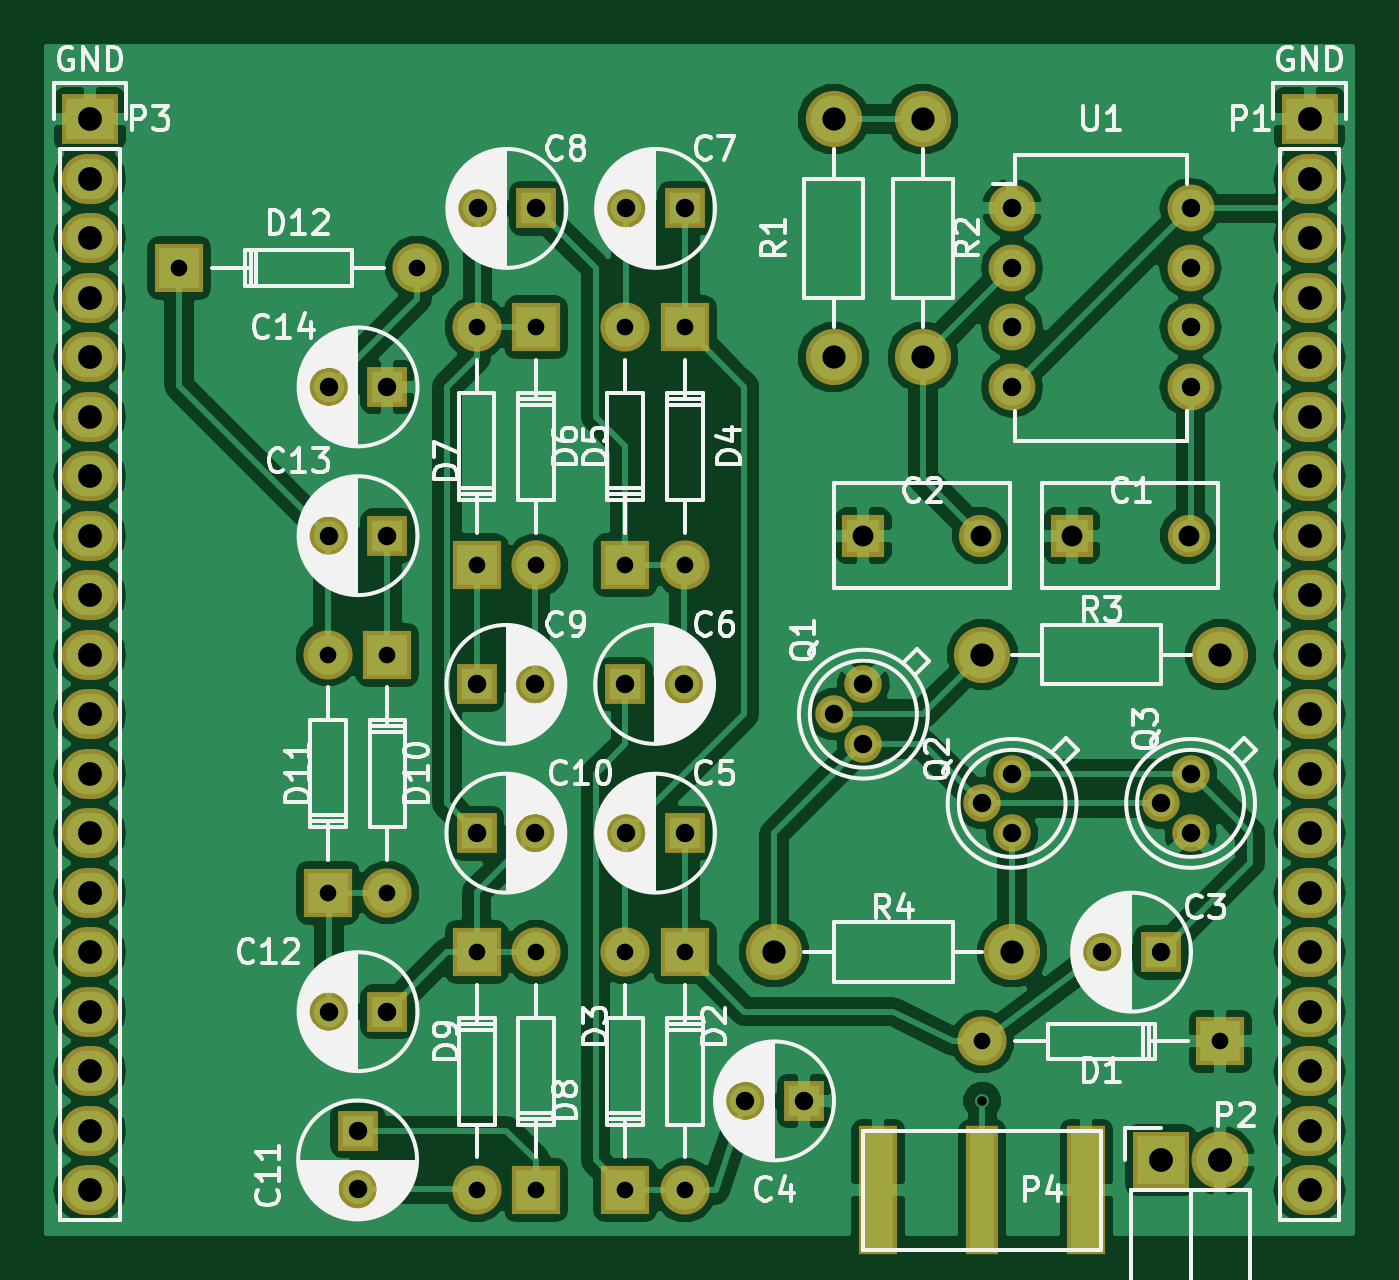
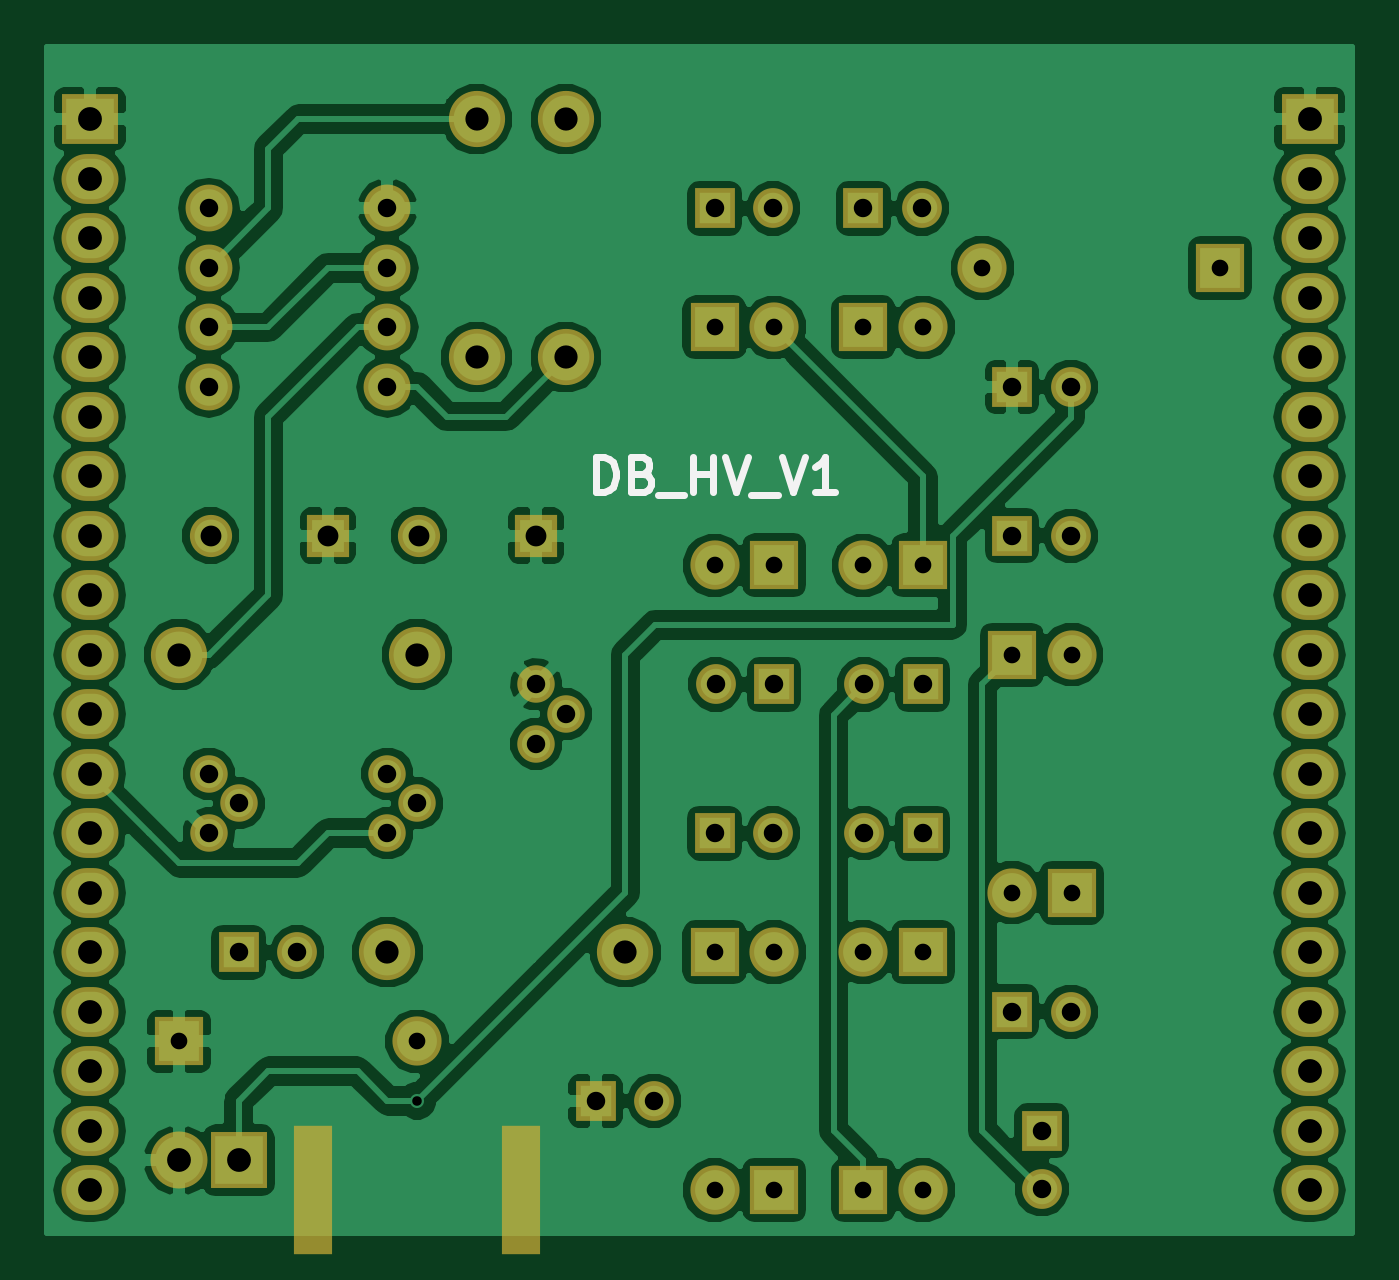
Circuit board: 7 layer files. Board 55.7 x 50.6 mm.
- bottom_copper: DB_HV_V1-B.Cu.gbr (109525 bytes)
- bottom_mask: DB_HV_V1-B.Mask.gbr (3879 bytes)
- bottom_silk: DB_HV_V1-B.SilkS.gbr (1682 bytes)
- top_copper: DB_HV_V1-F.Cu.gbr (103044 bytes)
- top_mask: DB_HV_V1-F.Mask.gbr (3937 bytes)
- top_silk: DB_HV_V1-F.SilkS.gbr (57648 bytes)
- drill: DB_HV_V1.drl (1610 bytes)

=== bottom_copper: DB_HV_V1-B.Cu.gbr (109525 bytes, source omitted) ===
=== bottom_mask: DB_HV_V1-B.Mask.gbr ===
G04 #@! TF.FileFunction,Soldermask,Bot*
%FSLAX46Y46*%
G04 Gerber Fmt 4.6, Leading zero omitted, Abs format (unit mm)*
G04 Created by KiCad (PCBNEW 4.0.3+e1-6302~38~ubuntu16.04.1-stable) date Thu Aug 25 17:13:56 2016*
%MOMM*%
%LPD*%
G01*
G04 APERTURE LIST*
%ADD10C,0.100000*%
%ADD11R,1.800000X1.800000*%
%ADD12C,1.800000*%
%ADD13C,2.099260*%
%ADD14R,2.099260X2.099260*%
%ADD15C,2.398980*%
%ADD16O,2.000000X2.000000*%
%ADD17R,1.700000X1.700000*%
%ADD18C,1.700000*%
%ADD19C,1.600000*%
%ADD20R,2.432000X2.432000*%
%ADD21O,2.432000X2.432000*%
%ADD22R,1.670000X5.480000*%
%ADD23R,2.432000X2.127200*%
%ADD24O,2.432000X2.127200*%
G04 APERTURE END LIST*
D10*
D11*
X115570000Y-53340000D03*
D12*
X120570000Y-53340000D03*
D11*
X106680000Y-53340000D03*
D12*
X111680000Y-53340000D03*
D13*
X111759480Y-74932540D03*
D14*
X121919480Y-74932540D03*
D13*
X99062540Y-81280520D03*
D14*
X99062540Y-71120520D03*
D13*
X96517460Y-71119480D03*
D14*
X96517460Y-81279480D03*
D13*
X99062540Y-54610520D03*
D14*
X99062540Y-44450520D03*
D13*
X96517460Y-44449480D03*
D14*
X96517460Y-54609480D03*
D13*
X90167460Y-44449480D03*
D14*
X90167460Y-54609480D03*
D13*
X92712540Y-54610520D03*
D14*
X92712540Y-44450520D03*
D13*
X92707460Y-71119480D03*
D14*
X92707460Y-81279480D03*
D13*
X90172540Y-81280520D03*
D14*
X90172540Y-71120520D03*
D13*
X86362540Y-68580520D03*
D14*
X86362540Y-58420520D03*
D13*
X83817460Y-58419480D03*
D14*
X83817460Y-68579480D03*
D13*
X87630520Y-41907460D03*
D14*
X77470520Y-41907460D03*
D15*
X105410000Y-35560000D03*
X105410000Y-45720000D03*
X109220000Y-35560000D03*
X109220000Y-45720000D03*
X111760000Y-58420000D03*
X121920000Y-58420000D03*
X113030000Y-71120000D03*
X102870000Y-71120000D03*
D16*
X113030000Y-39370000D03*
X113030000Y-41910000D03*
X113030000Y-44450000D03*
X113030000Y-46990000D03*
X120650000Y-46990000D03*
X120650000Y-44450000D03*
X120650000Y-41910000D03*
X120650000Y-39370000D03*
D17*
X86360000Y-46990000D03*
D18*
X83860000Y-46990000D03*
D17*
X86360000Y-53340000D03*
D18*
X83860000Y-53340000D03*
D17*
X86360000Y-73660000D03*
D18*
X83860000Y-73660000D03*
D17*
X85090000Y-78740000D03*
D18*
X85090000Y-81240000D03*
D17*
X90170000Y-66040000D03*
D18*
X92670000Y-66040000D03*
D17*
X90170000Y-59690000D03*
D18*
X92670000Y-59690000D03*
D17*
X92710000Y-39370000D03*
D18*
X90210000Y-39370000D03*
D17*
X99060000Y-39370000D03*
D18*
X96560000Y-39370000D03*
D17*
X96520000Y-59690000D03*
D18*
X99020000Y-59690000D03*
D17*
X99060000Y-66040000D03*
D18*
X96560000Y-66040000D03*
D17*
X104140000Y-77470000D03*
D18*
X101640000Y-77470000D03*
D17*
X119380000Y-71120000D03*
D18*
X116880000Y-71120000D03*
D19*
X106680000Y-59690000D03*
X105410000Y-60960000D03*
X106680000Y-62230000D03*
X120650000Y-63500000D03*
X119380000Y-64770000D03*
X120650000Y-66040000D03*
X113030000Y-63500000D03*
X111760000Y-64770000D03*
X113030000Y-66040000D03*
D20*
X119380000Y-80010000D03*
D21*
X121920000Y-80010000D03*
D22*
X107315000Y-81280000D03*
X116205000Y-81280000D03*
D23*
X125730000Y-35560000D03*
D24*
X125730000Y-38100000D03*
X125730000Y-40640000D03*
X125730000Y-43180000D03*
X125730000Y-45720000D03*
X125730000Y-48260000D03*
X125730000Y-50800000D03*
X125730000Y-53340000D03*
X125730000Y-55880000D03*
X125730000Y-58420000D03*
X125730000Y-60960000D03*
X125730000Y-63500000D03*
X125730000Y-66040000D03*
X125730000Y-68580000D03*
X125730000Y-71120000D03*
X125730000Y-73660000D03*
X125730000Y-76200000D03*
X125730000Y-78740000D03*
X125730000Y-81280000D03*
D23*
X73660000Y-35560000D03*
D24*
X73660000Y-38100000D03*
X73660000Y-40640000D03*
X73660000Y-43180000D03*
X73660000Y-45720000D03*
X73660000Y-48260000D03*
X73660000Y-50800000D03*
X73660000Y-53340000D03*
X73660000Y-55880000D03*
X73660000Y-58420000D03*
X73660000Y-60960000D03*
X73660000Y-63500000D03*
X73660000Y-66040000D03*
X73660000Y-68580000D03*
X73660000Y-71120000D03*
X73660000Y-73660000D03*
X73660000Y-76200000D03*
X73660000Y-78740000D03*
X73660000Y-81280000D03*
M02*

=== bottom_silk: DB_HV_V1-B.SilkS.gbr ===
G04 #@! TF.FileFunction,Legend,Bot*
%FSLAX46Y46*%
G04 Gerber Fmt 4.6, Leading zero omitted, Abs format (unit mm)*
G04 Created by KiCad (PCBNEW 4.0.3+e1-6302~38~ubuntu16.04.1-stable) date Thu Aug 25 17:13:56 2016*
%MOMM*%
%LPD*%
G01*
G04 APERTURE LIST*
%ADD10C,0.100000*%
%ADD11C,0.300000*%
G04 APERTURE END LIST*
D10*
D11*
X104131428Y-51478571D02*
X104131428Y-49978571D01*
X103774285Y-49978571D01*
X103560000Y-50050000D01*
X103417142Y-50192857D01*
X103345714Y-50335714D01*
X103274285Y-50621429D01*
X103274285Y-50835714D01*
X103345714Y-51121429D01*
X103417142Y-51264286D01*
X103560000Y-51407143D01*
X103774285Y-51478571D01*
X104131428Y-51478571D01*
X102131428Y-50692857D02*
X101917142Y-50764286D01*
X101845714Y-50835714D01*
X101774285Y-50978571D01*
X101774285Y-51192857D01*
X101845714Y-51335714D01*
X101917142Y-51407143D01*
X102060000Y-51478571D01*
X102631428Y-51478571D01*
X102631428Y-49978571D01*
X102131428Y-49978571D01*
X101988571Y-50050000D01*
X101917142Y-50121429D01*
X101845714Y-50264286D01*
X101845714Y-50407143D01*
X101917142Y-50550000D01*
X101988571Y-50621429D01*
X102131428Y-50692857D01*
X102631428Y-50692857D01*
X101488571Y-51621429D02*
X100345714Y-51621429D01*
X99988571Y-51478571D02*
X99988571Y-49978571D01*
X99988571Y-50692857D02*
X99131428Y-50692857D01*
X99131428Y-51478571D02*
X99131428Y-49978571D01*
X98631428Y-49978571D02*
X98131428Y-51478571D01*
X97631428Y-49978571D01*
X97488571Y-51621429D02*
X96345714Y-51621429D01*
X96202857Y-49978571D02*
X95702857Y-51478571D01*
X95202857Y-49978571D01*
X93917143Y-51478571D02*
X94774286Y-51478571D01*
X94345714Y-51478571D02*
X94345714Y-49978571D01*
X94488571Y-50192857D01*
X94631429Y-50335714D01*
X94774286Y-50407143D01*
M02*

=== top_copper: DB_HV_V1-F.Cu.gbr (103044 bytes, source omitted) ===
=== top_mask: DB_HV_V1-F.Mask.gbr ===
G04 #@! TF.FileFunction,Soldermask,Top*
%FSLAX46Y46*%
G04 Gerber Fmt 4.6, Leading zero omitted, Abs format (unit mm)*
G04 Created by KiCad (PCBNEW 4.0.3+e1-6302~38~ubuntu16.04.1-stable) date Thu Aug 25 17:13:56 2016*
%MOMM*%
%LPD*%
G01*
G04 APERTURE LIST*
%ADD10C,0.100000*%
%ADD11R,1.800000X1.800000*%
%ADD12C,1.800000*%
%ADD13C,2.099260*%
%ADD14R,2.099260X2.099260*%
%ADD15C,2.398980*%
%ADD16O,2.000000X2.000000*%
%ADD17R,1.700000X1.700000*%
%ADD18C,1.700000*%
%ADD19C,1.600000*%
%ADD20R,2.432000X2.432000*%
%ADD21O,2.432000X2.432000*%
%ADD22R,1.670000X5.480000*%
%ADD23R,1.416000X5.480000*%
%ADD24R,2.432000X2.127200*%
%ADD25O,2.432000X2.127200*%
G04 APERTURE END LIST*
D10*
D11*
X115570000Y-53340000D03*
D12*
X120570000Y-53340000D03*
D11*
X106680000Y-53340000D03*
D12*
X111680000Y-53340000D03*
D13*
X111759480Y-74932540D03*
D14*
X121919480Y-74932540D03*
D13*
X99062540Y-81280520D03*
D14*
X99062540Y-71120520D03*
D13*
X96517460Y-71119480D03*
D14*
X96517460Y-81279480D03*
D13*
X99062540Y-54610520D03*
D14*
X99062540Y-44450520D03*
D13*
X96517460Y-44449480D03*
D14*
X96517460Y-54609480D03*
D13*
X90167460Y-44449480D03*
D14*
X90167460Y-54609480D03*
D13*
X92712540Y-54610520D03*
D14*
X92712540Y-44450520D03*
D13*
X92707460Y-71119480D03*
D14*
X92707460Y-81279480D03*
D13*
X90172540Y-81280520D03*
D14*
X90172540Y-71120520D03*
D13*
X86362540Y-68580520D03*
D14*
X86362540Y-58420520D03*
D13*
X83817460Y-58419480D03*
D14*
X83817460Y-68579480D03*
D13*
X87630520Y-41907460D03*
D14*
X77470520Y-41907460D03*
D15*
X105410000Y-35560000D03*
X105410000Y-45720000D03*
X109220000Y-35560000D03*
X109220000Y-45720000D03*
X111760000Y-58420000D03*
X121920000Y-58420000D03*
X113030000Y-71120000D03*
X102870000Y-71120000D03*
D16*
X113030000Y-39370000D03*
X113030000Y-41910000D03*
X113030000Y-44450000D03*
X113030000Y-46990000D03*
X120650000Y-46990000D03*
X120650000Y-44450000D03*
X120650000Y-41910000D03*
X120650000Y-39370000D03*
D17*
X86360000Y-46990000D03*
D18*
X83860000Y-46990000D03*
D17*
X86360000Y-53340000D03*
D18*
X83860000Y-53340000D03*
D17*
X86360000Y-73660000D03*
D18*
X83860000Y-73660000D03*
D17*
X85090000Y-78740000D03*
D18*
X85090000Y-81240000D03*
D17*
X90170000Y-66040000D03*
D18*
X92670000Y-66040000D03*
D17*
X90170000Y-59690000D03*
D18*
X92670000Y-59690000D03*
D17*
X92710000Y-39370000D03*
D18*
X90210000Y-39370000D03*
D17*
X99060000Y-39370000D03*
D18*
X96560000Y-39370000D03*
D17*
X96520000Y-59690000D03*
D18*
X99020000Y-59690000D03*
D17*
X99060000Y-66040000D03*
D18*
X96560000Y-66040000D03*
D17*
X104140000Y-77470000D03*
D18*
X101640000Y-77470000D03*
D17*
X119380000Y-71120000D03*
D18*
X116880000Y-71120000D03*
D19*
X106680000Y-59690000D03*
X105410000Y-60960000D03*
X106680000Y-62230000D03*
X120650000Y-63500000D03*
X119380000Y-64770000D03*
X120650000Y-66040000D03*
X113030000Y-63500000D03*
X111760000Y-64770000D03*
X113030000Y-66040000D03*
D20*
X119380000Y-80010000D03*
D21*
X121920000Y-80010000D03*
D22*
X107315000Y-81280000D03*
X116205000Y-81280000D03*
D23*
X111760000Y-81280000D03*
D24*
X125730000Y-35560000D03*
D25*
X125730000Y-38100000D03*
X125730000Y-40640000D03*
X125730000Y-43180000D03*
X125730000Y-45720000D03*
X125730000Y-48260000D03*
X125730000Y-50800000D03*
X125730000Y-53340000D03*
X125730000Y-55880000D03*
X125730000Y-58420000D03*
X125730000Y-60960000D03*
X125730000Y-63500000D03*
X125730000Y-66040000D03*
X125730000Y-68580000D03*
X125730000Y-71120000D03*
X125730000Y-73660000D03*
X125730000Y-76200000D03*
X125730000Y-78740000D03*
X125730000Y-81280000D03*
D24*
X73660000Y-35560000D03*
D25*
X73660000Y-38100000D03*
X73660000Y-40640000D03*
X73660000Y-43180000D03*
X73660000Y-45720000D03*
X73660000Y-48260000D03*
X73660000Y-50800000D03*
X73660000Y-53340000D03*
X73660000Y-55880000D03*
X73660000Y-58420000D03*
X73660000Y-60960000D03*
X73660000Y-63500000D03*
X73660000Y-66040000D03*
X73660000Y-68580000D03*
X73660000Y-71120000D03*
X73660000Y-73660000D03*
X73660000Y-76200000D03*
X73660000Y-78740000D03*
X73660000Y-81280000D03*
M02*

=== top_silk: DB_HV_V1-F.SilkS.gbr (57648 bytes, source omitted) ===
=== drill: DB_HV_V1.drl ===
M48
;DRILL file {KiCad 4.0.3+e1-6302~38~ubuntu16.04.1-stable} date Thu Aug 25 11:42:16 2016
;FORMAT={-:-/ absolute / inch / decimal}
FMAT,2
INCH,TZ
T1C0.016
T2C0.028
T3C0.031
T4C0.035
T5C0.039
T6C0.040
%
G90
G05
M72
T1
X4.4Y-3.05
T2
X3.05Y-1.6499
X3.2999Y-2.3
X3.2999Y-2.7
X3.4001Y-2.3
X3.4001Y-2.7
X3.45Y-1.6499
X3.5499Y-1.75
X3.5499Y-2.15
X3.5501Y-2.8
X3.5501Y-3.2
X3.6499Y-2.8
X3.6499Y-3.2
X3.6501Y-1.75
X3.6501Y-2.15
X3.7999Y-1.75
X3.7999Y-2.15
X3.7999Y-2.8
X3.7999Y-3.2
X3.9001Y-1.75
X3.9001Y-2.15
X3.9001Y-2.8
X3.9001Y-3.2
X4.4Y-2.9501
X4.8Y-2.9501
T3
X3.3016Y-1.85
X3.3016Y-2.1
X3.3016Y-2.9
X3.35Y-3.1
X3.35Y-3.1984
X3.4Y-1.85
X3.4Y-2.1
X3.4Y-2.9
X3.55Y-2.35
X3.55Y-2.6
X3.5516Y-1.55
X3.6484Y-2.35
X3.6484Y-2.6
X3.65Y-1.55
X3.8Y-2.35
X3.8016Y-1.55
X3.8016Y-2.6
X3.8984Y-2.35
X3.9Y-1.55
X3.9Y-2.6
X4.0016Y-3.05
X4.1Y-3.05
X4.15Y-2.4
X4.2Y-2.35
X4.2Y-2.45
X4.4Y-2.55
X4.45Y-1.55
X4.45Y-1.65
X4.45Y-1.75
X4.45Y-1.85
X4.45Y-2.5
X4.45Y-2.6
X4.6016Y-2.8
X4.7Y-2.55
X4.7Y-2.8
X4.75Y-1.55
X4.75Y-1.65
X4.75Y-1.75
X4.75Y-1.85
X4.75Y-2.5
X4.75Y-2.6
T4
X4.2Y-2.1
X4.3969Y-2.1
X4.55Y-2.1
X4.7469Y-2.1
T5
X4.05Y-2.8
X4.15Y-1.4
X4.15Y-1.8
X4.3Y-1.4
X4.3Y-1.8
X4.4Y-2.3
X4.45Y-2.8
X4.8Y-2.3
T6
X2.9Y-1.4
X2.9Y-1.5
X2.9Y-1.6
X2.9Y-1.7
X2.9Y-1.8
X2.9Y-1.9
X2.9Y-2.
X2.9Y-2.1
X2.9Y-2.2
X2.9Y-2.3
X2.9Y-2.4
X2.9Y-2.5
X2.9Y-2.6
X2.9Y-2.7
X2.9Y-2.8
X2.9Y-2.9
X2.9Y-3.
X2.9Y-3.1
X2.9Y-3.2
X4.7Y-3.15
X4.8Y-3.15
X4.95Y-1.4
X4.95Y-1.5
X4.95Y-1.6
X4.95Y-1.7
X4.95Y-1.8
X4.95Y-1.9
X4.95Y-2.
X4.95Y-2.1
X4.95Y-2.2
X4.95Y-2.3
X4.95Y-2.4
X4.95Y-2.5
X4.95Y-2.6
X4.95Y-2.7
X4.95Y-2.8
X4.95Y-2.9
X4.95Y-3.
X4.95Y-3.1
X4.95Y-3.2
T0
M30

